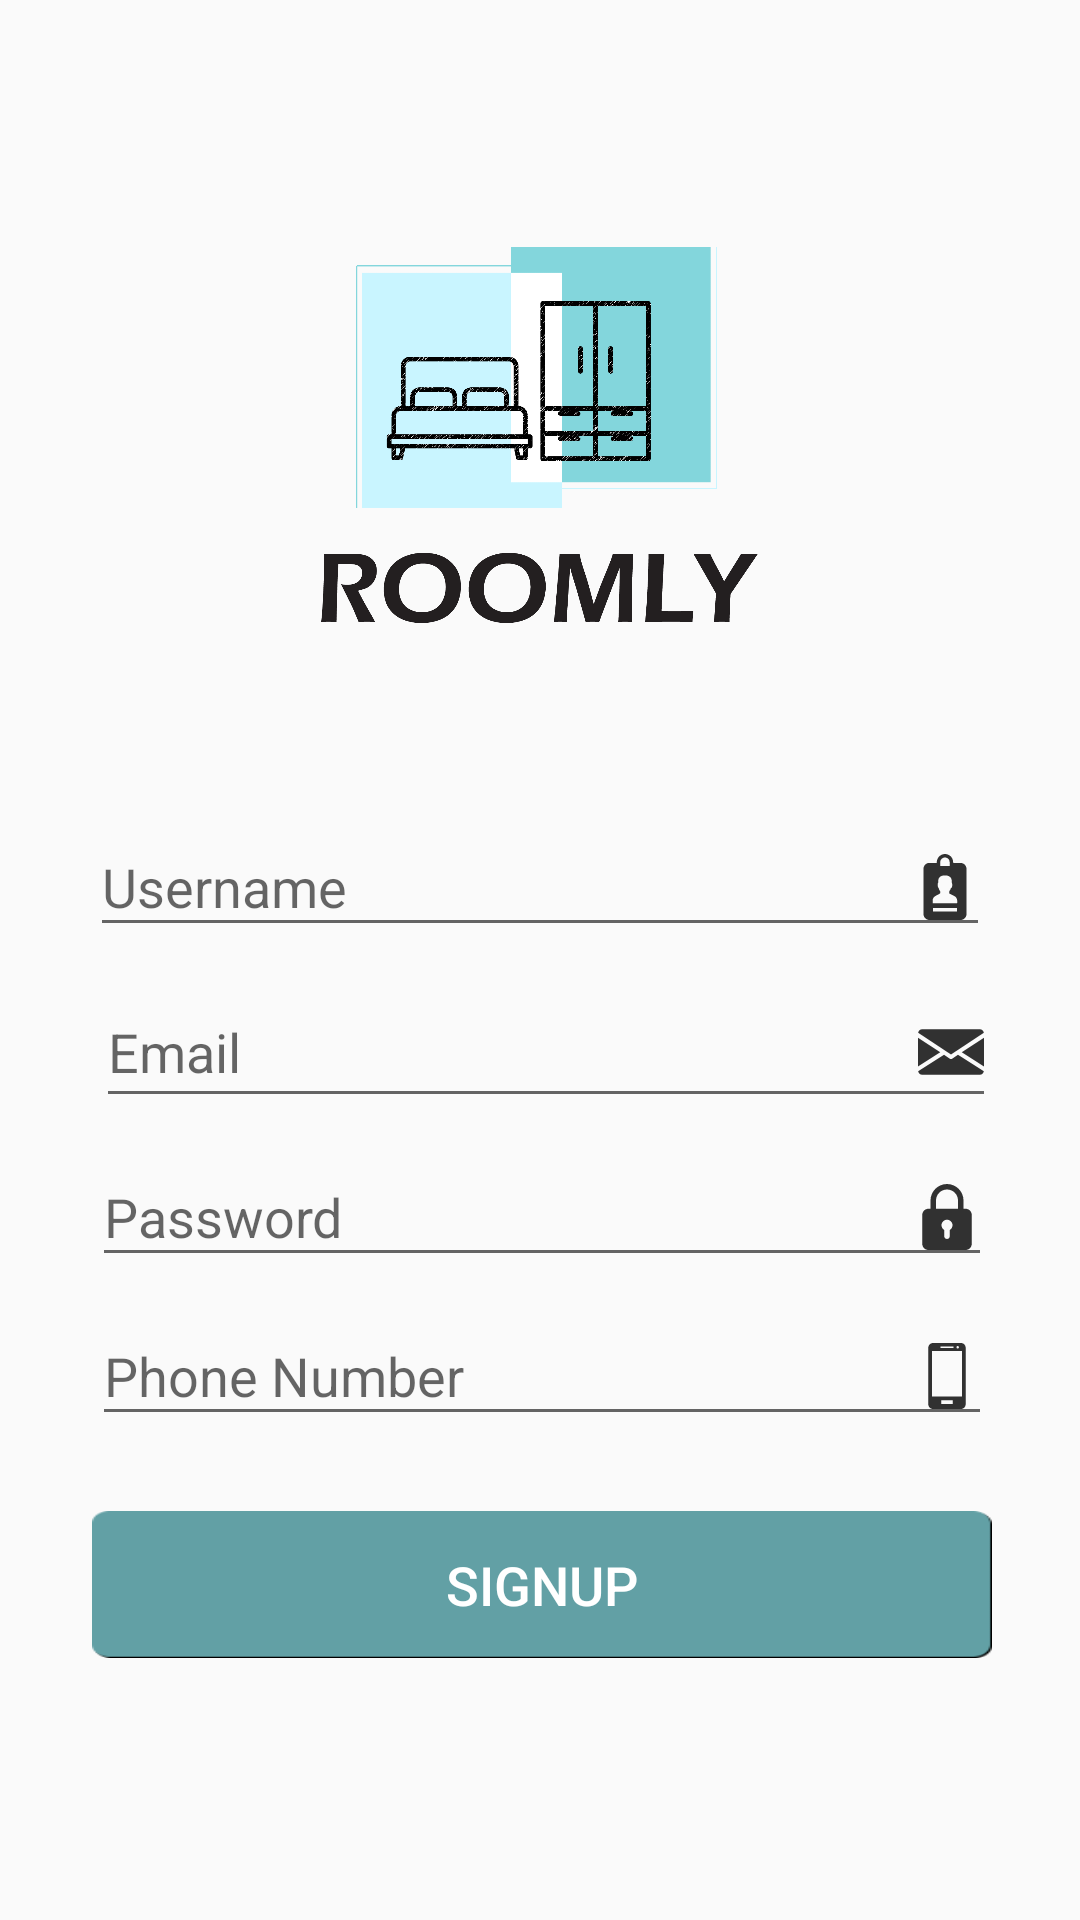

Reconstruct the res/layout file that produces this screen, plus the resources it refers to.
<!-- AndroidManifest.xml: application theme AppTheme -->
<!-- res/layout/activity_main2.xml -->
<?xml version="1.0" encoding="utf-8"?>

<androidx.constraintlayout.widget.ConstraintLayout xmlns:android="http://schemas.android.com/apk/res/android"
    xmlns:app="http://schemas.android.com/apk/res-auto"
    xmlns:tools="http://schemas.android.com/tools"
    android:layout_width="match_parent"
    android:layout_height="match_parent"
    tools:context=".Main2Activity">

    <ImageView
        android:id="@+id/imageView"
        android:layout_width="146dp"
        android:layout_height="130dp"
        android:layout_marginStart="140dp"
        android:layout_marginLeft="150dp"
        android:layout_marginTop="80dp"
        android:layout_marginEnd="140dp"
        android:layout_marginRight="117dp"
        android:layout_marginBottom="20dp"
        android:src="@drawable/roomly_logo_whole"
        app:layout_constraintBottom_toTopOf="@+id/lname"
        app:layout_constraintEnd_toEndOf="parent"
        app:layout_constraintStart_toStartOf="parent"
        app:layout_constraintTop_toTopOf="parent" />

    <EditText
        android:id="@+id/name"
        android:layout_width="300dp"
        android:layout_height="43dp"
        android:layout_marginStart="85dp"
        android:layout_marginLeft="85dp"
        android:layout_marginTop="75dp"
        android:layout_marginEnd="85dp"
        android:layout_marginRight="85dp"
        android:layout_marginBottom="5dp"
        android:drawableRight="@drawable/ic_id_card"
        android:ems="10"
        android:hint="Username"
        android:inputType="text"
        android:singleLine="true"
        app:layout_constraintBottom_toTopOf="@+id/email"
        app:layout_constraintEnd_toEndOf="parent"
        app:layout_constraintStart_toStartOf="parent"
        app:layout_constraintTop_toBottomOf="@+id/imageView" />

    <EditText
        android:id="@+id/email"
        android:layout_width="300dp"
        android:layout_height="47dp"
        android:layout_marginStart="85dp"
        android:layout_marginLeft="85dp"
        android:layout_marginTop="5dp"
        android:layout_marginEnd="85dp"
        android:layout_marginRight="85dp"
        android:layout_marginBottom="5dp"
        android:drawableRight="@drawable/ic_email"
        android:ems="10"
        android:hint="Email"
        android:inputType="textEmailAddress"
        android:singleLine="true"
        app:layout_constraintBottom_toTopOf="@+id/password"
        app:layout_constraintEnd_toEndOf="parent"
        app:layout_constraintHorizontal_bias="0.483"
        app:layout_constraintStart_toStartOf="parent"
        app:layout_constraintTop_toBottomOf="@+id/name" />

    <EditText
        android:id="@+id/password"
        android:layout_width="300dp"
        android:layout_height="43dp"
        android:layout_marginStart="101dp"
        android:layout_marginLeft="101dp"
        android:layout_marginTop="5dp"
        android:layout_marginEnd="100dp"
        android:layout_marginRight="100dp"
        android:layout_marginBottom="5dp"
        android:drawableRight="@drawable/ic_padlock"
        android:ems="10"
        android:hint="Password"
        android:inputType="textPassword"
        android:singleLine="true"
        app:layout_constraintBottom_toTopOf="@+id/phone"
        app:layout_constraintEnd_toEndOf="parent"
        app:layout_constraintStart_toStartOf="parent"
        app:layout_constraintTop_toBottomOf="@+id/email" />



    <EditText
        android:id="@+id/phone"
        android:layout_width="300dp"
        android:layout_height="43dp"
        android:layout_marginStart="101dp"
        android:layout_marginLeft="101dp"
        android:layout_marginTop="5dp"
        android:layout_marginEnd="100dp"
        android:layout_marginRight="100dp"
        android:layout_marginBottom="5dp"
        android:drawableRight="@drawable/ic_smartphone"
        android:ems="10"
        android:hint="Phone Number"
        android:inputType="phone"
        android:singleLine="true"
        app:layout_constraintBottom_toTopOf="@+id/signupbutton"
        app:layout_constraintEnd_toEndOf="parent"
        app:layout_constraintStart_toStartOf="parent"
        app:layout_constraintTop_toBottomOf="@+id/password" />

    <Button
        android:id="@+id/signupbutton"
        android:layout_width="300dp"
        android:layout_height="49dp"
        android:layout_marginStart="131dp"
        android:layout_marginLeft="131dp"
        android:layout_marginTop="20dp"
        android:layout_marginEnd="130dp"
        android:layout_marginRight="130dp"
        android:layout_marginBottom="100dp"
        android:background="@drawable/btn_design_blue"
        android:text="SIGNUP"
        android:textSize="18sp"
        android:textColor="#FFFFFF"
        app:layout_constraintBottom_toBottomOf="parent"
        app:layout_constraintEnd_toEndOf="parent"
        app:layout_constraintStart_toStartOf="parent"
        app:layout_constraintTop_toBottomOf="@+id/phone" />

</androidx.constraintlayout.widget.ConstraintLayout>
<!-- resources referenced by this layout -->
<resources>
  <!-- drawable ic_email (drawable) -->
  <vector android:alpha="0.8" android:height="22dp"
      android:viewportHeight="512" android:viewportWidth="512"
      android:width="22dp" xmlns:android="http://schemas.android.com/apk/res/android">
      <path android:fillColor="#FF000000" android:pathData="M339.392,258.624l172.608,109.12l0,-222.848z"/>
      <path android:fillColor="#FF000000" android:pathData="M0,144.896l0,222.848l172.608,-109.12z"/>
      <path android:fillColor="#FF000000" android:pathData="M480,80H32C16.032,80 3.36,91.904 0.96,107.232L256,275.264l255.04,-168.032C508.64,91.904 495.968,80 480,80z"/>
      <path android:fillColor="#FF000000" android:pathData="M310.08,277.952l-45.28,29.824c-2.688,1.76 -5.728,2.624 -8.8,2.624c-3.072,0 -6.112,-0.864 -8.8,-2.624l-45.28,-29.856L1.024,404.992C3.488,420.192 16.096,432 32,432h448c15.904,0 28.512,-11.808 30.976,-27.008L310.08,277.952z"/>
  </vector>
  <!-- drawable ic_padlock (drawable) -->
  <vector android:alpha="0.8" android:height="22dp"
      android:viewportHeight="24" android:viewportWidth="24"
      android:width="22dp" xmlns:android="http://schemas.android.com/apk/res/android">
      <path android:fillColor="#FF000000" android:pathData="m18.75,9h-0.75v-3c0,-3.309 -2.691,-6 -6,-6s-6,2.691 -6,6v3h-0.75c-1.24,0 -2.25,1.009 -2.25,2.25v10.5c0,1.241 1.01,2.25 2.25,2.25h13.5c1.24,0 2.25,-1.009 2.25,-2.25v-10.5c0,-1.241 -1.01,-2.25 -2.25,-2.25zM8,6c0,-2.206 1.794,-4 4,-4s4,1.794 4,4v3h-8zM13,16.722v2.278c0,0.552 -0.447,1 -1,1s-1,-0.448 -1,-1v-2.278c-0.595,-0.347 -1,-0.985 -1,-1.722 0,-1.103 0.897,-2 2,-2s2,0.897 2,2c0,0.737 -0.405,1.375 -1,1.722z"/>
  </vector>
  <!-- drawable ic_smartphone (drawable) -->
  <vector android:alpha="0.8" android:height="22dp"
      android:viewportHeight="31.685" android:viewportWidth="31.685"
      android:width="22dp" xmlns:android="http://schemas.android.com/apk/res/android">
      <path android:fillColor="#FF000000" android:pathData="M22.507,0H9.175C7.9,0 6.87,1.034 6.87,2.309v27.07c0,1.271 1.03,2.306 2.305,2.306h13.332c1.273,0 2.307,-1.034 2.307,-2.306V2.309C24.813,1.034 23.78,0 22.507,0zM23.085,25.672H8.599V3.895h14.486V25.672zM18.932,2.343h-6.181V1.669h6.182L18.932,2.343L18.932,2.343zM21.577,2.035c0,0.326 -0.266,0.59 -0.591,0.59c-0.326,0 -0.591,-0.265 -0.591,-0.59s0.265,-0.59 0.591,-0.59C21.312,1.444 21.577,1.709 21.577,2.035zM18.655,29.225h-5.629v-1.732h5.629V29.225z"/>
  </vector>
  <style name="AppTheme" parent="Theme.AppCompat.Light.DarkActionBar">
          
          <item name="colorPrimary">#52cbd1</item>
          <item name="colorPrimaryDark">#000000</item>
          <item name="colorAccent">@color/colorAccent</item>
      </style>
  <!-- not gathered from this repository: default colours our renderer supplied (Android Studio template values) -->
  <color name="colorAccent">#FF03DAC5</color>
</resources>
